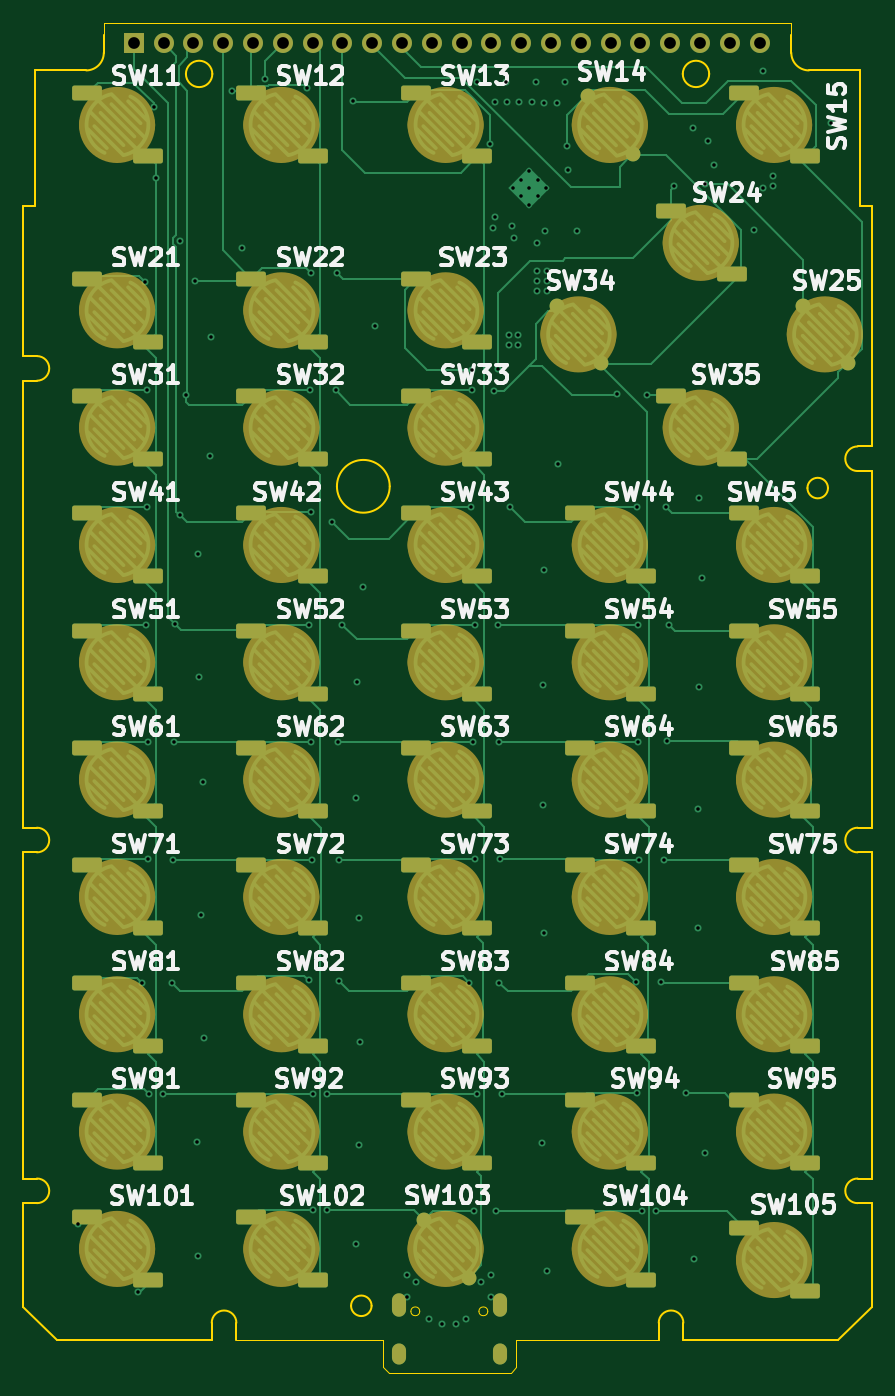
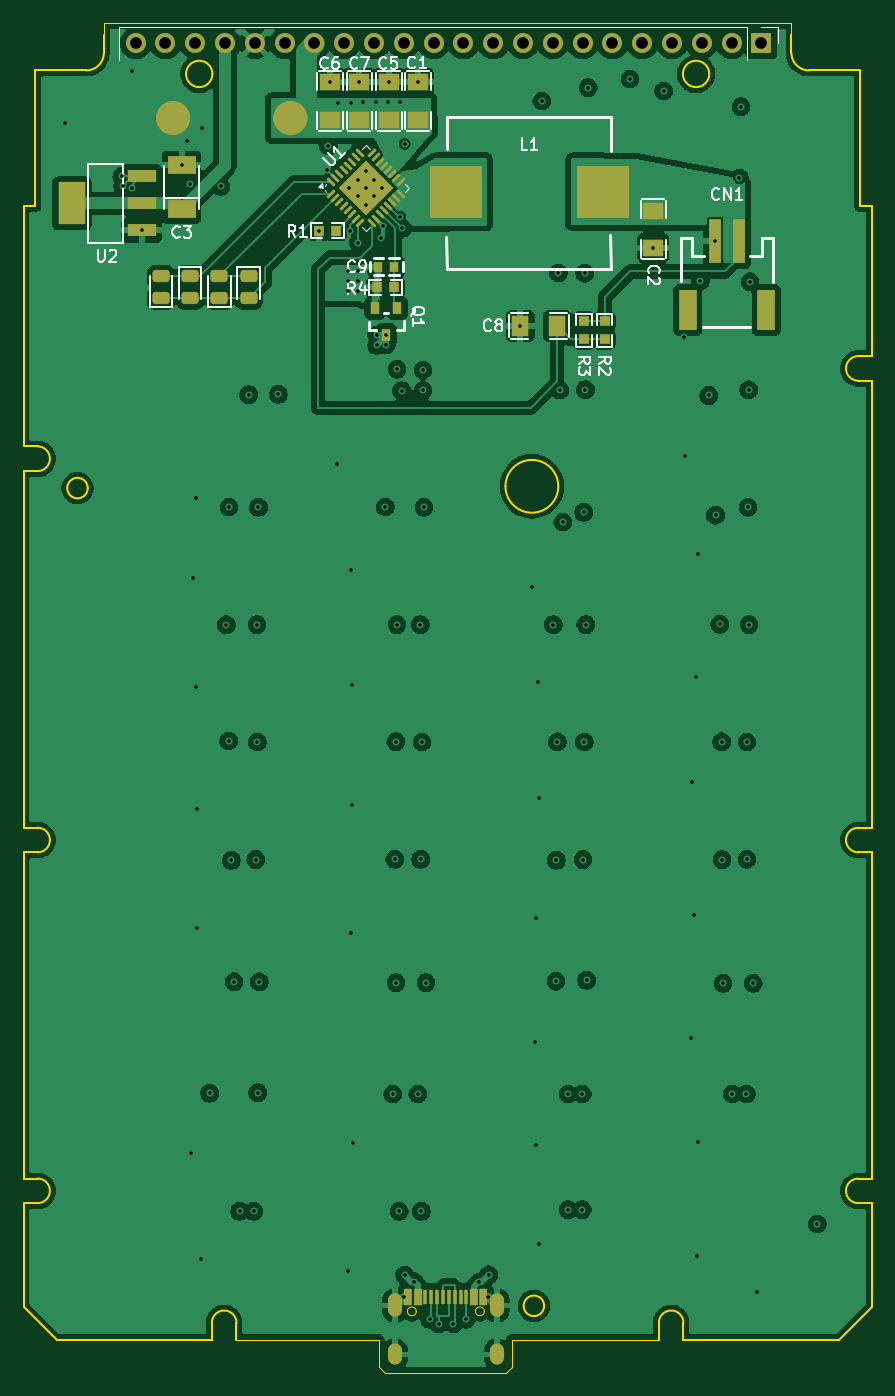
Circuit board: 13 layer files. Board 72.3 x 115.1 mm.
- bottom_copper: neo81-CuBottom.gbr (244609 bytes)
- inner_copper: neo81-CuIn1.gbr (195070 bytes)
- inner_copper: neo81-CuIn2.gbr (243535 bytes)
- inner_copper: neo81-CuIn3.gbr (210558 bytes)
- inner_copper: neo81-CuIn4.gbr (210334 bytes)
- top_copper: neo81-CuTop.gbr (62206 bytes)
- outline: neo81-EdgeCuts.gbr (4735 bytes)
- bottom_mask: neo81-MaskBottom.gbr (7128 bytes)
- top_mask: neo81-MaskTop.gbr (42369 bytes)
- drill: neo81-NPTH.drl (265 bytes)
- drill: neo81-PTH.drl (3717 bytes)
- bottom_silk: neo81-SilkBottom.gbr (32801 bytes)
- top_silk: neo81-SilkTop.gbr (158461 bytes)

=== bottom_copper: neo81-CuBottom.gbr (244609 bytes, source omitted) ===
=== inner_copper: neo81-CuIn1.gbr (195070 bytes, source omitted) ===
=== inner_copper: neo81-CuIn2.gbr (243535 bytes, source omitted) ===
=== inner_copper: neo81-CuIn3.gbr (210558 bytes, source omitted) ===
=== inner_copper: neo81-CuIn4.gbr (210334 bytes, source omitted) ===
=== top_copper: neo81-CuTop.gbr (62206 bytes, source omitted) ===
=== outline: neo81-EdgeCuts.gbr ===
%TF.GenerationSoftware,KiCad,Pcbnew,9.0.4*%
%TF.CreationDate,2025-11-17T02:15:43-08:00*%
%TF.ProjectId,neo81,6e656f38-312e-46b6-9963-61645f706362,rev?*%
%TF.SameCoordinates,Original*%
%TF.FileFunction,Profile,NP*%
%FSLAX46Y46*%
G04 Gerber Fmt 4.6, Leading zero omitted, Abs format (unit mm)*
G04 Created by KiCad (PCBNEW 9.0.4) date 2025-11-17 02:15:43*
%MOMM*%
%LPD*%
G01*
G04 APERTURE LIST*
%TA.AperFunction,Profile*%
%ADD10C,0.050000*%
%TD*%
%TA.AperFunction,Profile*%
%ADD11C,0.160000*%
%TD*%
G04 APERTURE END LIST*
D10*
X81200000Y-152800000D02*
X91550000Y-152800000D01*
X81200000Y-152800000D02*
X80700000Y-152300000D01*
D11*
X122328427Y-147171573D02*
X119500000Y-150000000D01*
X122328427Y-73850000D02*
X121128427Y-73850000D01*
X116978427Y-41800000D02*
X121328427Y-41800000D01*
X122328427Y-108450000D02*
X122328427Y-136250000D01*
X104178427Y-148550000D02*
X104178427Y-150000000D01*
X121128427Y-108450000D02*
X122328427Y-108450000D01*
X106278427Y-150000000D02*
X106278427Y-148550000D01*
X121128427Y-75950000D02*
G75*
G02*
X121128427Y-73850000I-27J1050000D01*
G01*
X121328427Y-53350000D02*
X122328427Y-53350000D01*
X51028427Y-41800000D02*
X55378427Y-41800000D01*
X50028427Y-136250000D02*
X50028427Y-108450000D01*
X122328427Y-136250000D02*
X121128427Y-136250000D01*
X51178427Y-136250000D02*
G75*
G02*
X51178427Y-138350000I-27J-1050000D01*
G01*
X104178427Y-148550000D02*
G75*
G02*
X106278427Y-148550000I1050000J0D01*
G01*
X51028427Y-53350000D02*
X51028427Y-41800000D01*
D10*
X115478427Y-37750000D02*
X56878427Y-37750000D01*
X104178427Y-150000000D02*
X92050000Y-150000000D01*
D11*
X122328427Y-53350000D02*
X122328427Y-73850000D01*
X118603427Y-77400000D02*
G75*
G02*
X116853427Y-77400000I-875000J0D01*
G01*
X116853427Y-77400000D02*
G75*
G02*
X118603427Y-77400000I875000J0D01*
G01*
D10*
X68178427Y-150000000D02*
X80700000Y-150000000D01*
D11*
X50028427Y-66150000D02*
X50028427Y-53350000D01*
X121128427Y-138350000D02*
X122328427Y-138350000D01*
X81250000Y-77250000D02*
G75*
G02*
X76750000Y-77250000I-2250000J0D01*
G01*
X76750000Y-77250000D02*
G75*
G02*
X81250000Y-77250000I2250000J0D01*
G01*
X50028427Y-147171573D02*
X50028427Y-138350000D01*
X50028427Y-108450000D02*
X51178427Y-108450000D01*
X51178427Y-136250000D02*
X50028427Y-136250000D01*
X66078427Y-148550000D02*
X66078427Y-150000000D01*
D10*
X91550000Y-152800000D02*
X92050000Y-152300000D01*
D11*
X119500000Y-150000000D02*
X106278427Y-150000000D01*
D10*
X56878427Y-37750000D02*
X56878427Y-38800000D01*
X92050000Y-152300000D02*
X92050000Y-150000000D01*
D11*
X51178427Y-66150000D02*
X50028427Y-66150000D01*
D10*
X115478427Y-37750000D02*
X115478427Y-38800000D01*
D11*
X79703427Y-147100000D02*
G75*
G02*
X77953427Y-147100000I-875000J0D01*
G01*
X77953427Y-147100000D02*
G75*
G02*
X79703427Y-147100000I875000J0D01*
G01*
X122328427Y-138350000D02*
X122328427Y-147171573D01*
X122328427Y-75950000D02*
X122328427Y-106350000D01*
X68178427Y-150000000D02*
X68178427Y-148550000D01*
X50028427Y-138350000D02*
X51178427Y-138350000D01*
X115478427Y-38800000D02*
X115478427Y-40300000D01*
X51178427Y-66150000D02*
G75*
G02*
X51178427Y-68250000I-27J-1050000D01*
G01*
X66078427Y-148550000D02*
G75*
G02*
X68178427Y-148550000I1050000J0D01*
G01*
X52856854Y-150000000D02*
X50028427Y-147171573D01*
X121128427Y-108450000D02*
G75*
G02*
X121128427Y-106350000I-27J1050000D01*
G01*
X50028427Y-53350000D02*
X51028427Y-53350000D01*
X56878427Y-40300000D02*
G75*
G02*
X55378427Y-41800027I-1500027J0D01*
G01*
X121128427Y-75950000D02*
X122328427Y-75950000D01*
X108478427Y-42100000D02*
G75*
G02*
X106228427Y-42100000I-1125000J0D01*
G01*
X106228427Y-42100000D02*
G75*
G02*
X108478427Y-42100000I1125000J0D01*
G01*
X66078427Y-150000000D02*
X52856854Y-150000000D01*
X66128427Y-42100000D02*
G75*
G02*
X63878427Y-42100000I-1125000J0D01*
G01*
X63878427Y-42100000D02*
G75*
G02*
X66128427Y-42100000I1125000J0D01*
G01*
X50028427Y-106350000D02*
X50028427Y-68250000D01*
X116978427Y-41800000D02*
G75*
G02*
X115478400Y-40300000I-27J1500000D01*
G01*
X50028427Y-68250000D02*
X51178427Y-68250000D01*
D10*
X80700000Y-152300000D02*
X80700000Y-150000000D01*
D11*
X56878427Y-40300000D02*
X56878427Y-38800000D01*
X122328427Y-106350000D02*
X121128427Y-106350000D01*
X121128427Y-138350000D02*
G75*
G02*
X121128427Y-136250000I-27J1050000D01*
G01*
X51178427Y-106350000D02*
X50028427Y-106350000D01*
X121328427Y-41800000D02*
X121328427Y-53350000D01*
X51178427Y-106350000D02*
G75*
G02*
X51178427Y-108450000I-27J-1050000D01*
G01*
D10*
%TO.C,USBC1*%
X83805000Y-147570000D02*
G75*
G02*
X83055000Y-147570000I-375000J0D01*
G01*
X83055000Y-147570000D02*
G75*
G02*
X83805000Y-147570000I375000J0D01*
G01*
X89605000Y-147570000D02*
G75*
G02*
X88855000Y-147570000I-375000J0D01*
G01*
X88855000Y-147570000D02*
G75*
G02*
X89605000Y-147570000I375000J0D01*
G01*
%TD*%
M02*

=== bottom_mask: neo81-MaskBottom.gbr (7128 bytes, source omitted) ===
=== top_mask: neo81-MaskTop.gbr (42369 bytes, source omitted) ===
=== drill: neo81-NPTH.drl ===
M48
; DRILL file {KiCad 9.0.4} date 2025-11-17T02:15:43-0800
; FORMAT={-:-/ absolute / inch / decimal}
; #@! TF.CreationDate,2025-11-17T02:15:43-08:00
; #@! TF.GenerationSoftware,Kicad,Pcbnew,9.0.4
; #@! TF.FileFunction,NonPlated,1,6,NPTH
FMAT,2
INCH
%
G90
G05
M30

=== drill: neo81-PTH.drl ===
M48
; DRILL file {KiCad 9.0.4} date 2025-11-17T02:15:43-0800
; FORMAT={-:-/ absolute / inch / decimal}
; #@! TF.CreationDate,2025-11-17T02:15:43-08:00
; #@! TF.GenerationSoftware,Kicad,Pcbnew,9.0.4
; #@! TF.FileFunction,Plated,1,6,PTH
FMAT,2
INCH
; #@! TA.AperFunction,Plated,PTH,ViaDrill
T1C0.0118
; #@! TA.AperFunction,Plated,PTH,ComponentDrill
T2C0.0118
; #@! TA.AperFunction,Plated,PTH,ComponentDrill
T3C0.0315
; #@! TA.AperFunction,Plated,PTH,ComponentDrill
T4C0.0394
%
G90
G05
T1
X2.152Y-5.5169
X2.3543Y-5.7441
X2.3677Y-4.7091
X2.3783Y-2.3551
X2.3815Y-3.5055
X2.3827Y-2.7177
X2.385Y-3.1118
X2.3886Y-3.8992
X2.3886Y-4.2925
X2.3904Y-5.0807
X2.4083Y-1.7677
X2.4142Y-2.0075
X2.4376Y-5.0807
X2.4685Y-4.7091
X2.472Y-4.2945
X2.4736Y-3.8988
X2.4795Y-3.5047
X2.4939Y-3.138
X2.4951Y-2.2191
X2.5165Y-2.7366
X2.5453Y-2.3528
X2.5512Y-5.2429
X2.5539Y-3.2669
X2.5555Y-5.6236
X2.5583Y-3.6815
X2.5669Y-4.4783
X2.5728Y-4.0331
X2.576Y-4.8929
X2.5965Y-2.939
X2.5992Y-2.5394
X2.6681Y-1.715
X2.7028Y-2.2413
X2.7811Y-1.6748
X2.9213Y-1.7035
X2.9264Y-4.6992
X2.9291Y-3.5055
X2.9303Y-2.7173
X2.9331Y-2.326
X2.9339Y-3.8992
X2.9362Y-3.1287
X2.9386Y-4.2937
X2.9415Y-5.0807
X2.9415Y-5.4689
X2.9888Y-5.0807
X2.9888Y-5.4689
X3.0063Y-3.1614
X3.0169Y-2.7185
X3.0217Y-2.3256
X3.0248Y-3.8988
X3.0283Y-4.2965
X3.0295Y-4.702
X3.0382Y-3.5059
X3.0768Y-1.7484
X3.087Y-4.0858
X3.087Y-5.5854
X3.0906Y-3.6996
X3.0957Y-5.2504
X3.0972Y-4.4913
X3.0988Y-4.9059
X3.1083Y-3.3799
X3.1496Y-2.503
X3.2555Y-5.6874
X3.2583Y-5.7602
X3.2874Y-5.7118
X3.3307Y-5.8362
X3.3736Y-5.8516
X3.4224Y-5.8516
X3.4531Y-5.837
X3.4657Y-4.7067
X3.4724Y-3.1122
X3.4756Y-2.6516
X3.4756Y-2.7197
X3.4787Y-3.8996
X3.4811Y-5.4744
X3.4835Y-4.2929
X3.4846Y-3.5059
X3.4921Y-1.6858
X3.4927Y-5.0807
X3.5043Y-5.711
X3.5366Y-1.8921
X3.537Y-5.6886
X3.5394Y-5.7602
X3.5453Y-2.176
X3.5476Y-2.7205
X3.5514Y-2.1364
X3.5516Y-1.7508
X3.5555Y-5.4744
X3.5626Y-2.6492
X3.563Y-3.5059
X3.5661Y-4.7067
X3.5665Y-3.8984
X3.5701Y-4.2929
X3.5768Y-5.0807
X3.5906Y-1.6858
X3.5925Y-1.752
X3.599Y-2.5331
X3.5992Y-2.5665
X3.602Y-3.111
X3.61Y-2.1671
X3.6163Y-2.2077
X3.6307Y-2.5339
X3.6307Y-2.5685
X3.6319Y-1.752
X3.6768Y-1.7524
X3.689Y-1.6858
X3.6933Y-2.3193
X3.6937Y-2.2232
X3.6937Y-2.3524
X3.6937Y-2.3862
X3.7114Y-5.2437
X3.713Y-3.7091
X3.713Y-4.1094
X3.7161Y-3.3232
X3.7177Y-1.7539
X3.7177Y-4.5394
X3.7205Y-2.1831
X3.726Y-5.6752
X3.7276Y-2.3193
X3.728Y-2.3528
X3.728Y-2.3866
X3.7594Y-1.7539
X3.7626Y-2.9669
X3.7874Y-1.6858
X3.7929Y-1.8984
X3.7972Y-1.9803
X3.8258Y-2.183
X3.961Y-2.7327
X4.0248Y-4.7043
X4.0276Y-3.1118
X4.0299Y-5.076
X4.0311Y-3.8996
X4.0327Y-3.5059
X4.0366Y-4.2937
X4.0439Y-5.4744
X4.0606Y-2.7339
X4.0911Y-5.4744
X4.1094Y-4.7043
X4.1185Y-4.2965
X4.1268Y-3.111
X4.128Y-3.8957
X4.1358Y-3.5063
X4.1542Y-2.0351
X4.1917Y-5.078
X4.2169Y-1.8378
X4.2213Y-5.6358
X4.2331Y-4.1236
X4.2331Y-4.5248
X4.2362Y-3.0791
X4.2362Y-3.7138
X4.2476Y-3.3504
X4.2555Y-5.2795
X4.2582Y-2.0277
X4.2677Y-1.8835
X4.2854Y-1.9642
X4.4197Y-2.1827
X4.4508Y-2.0394
X4.4512Y-1.6492
X4.4835Y-2.0331
X4.4862Y-2.0016
X4.6783Y-1.8209
T2
X3.6117Y-2.0403
X3.6395Y-2.0125
X3.6395Y-2.0682
X3.6674Y-1.9846
X3.6674Y-2.0403
X3.6674Y-2.096
X3.6952Y-2.0125
X3.6952Y-2.0682
X3.723Y-2.0403
T4
X2.3398Y-1.5551
X2.4398Y-1.5551
X2.5398Y-1.5551
X2.6398Y-1.5551
X2.7398Y-1.5551
X2.8398Y-1.5551
X2.9398Y-1.5551
X3.0398Y-1.5551
X3.1398Y-1.5551
X3.2398Y-1.5551
X3.3398Y-1.5551
X3.4398Y-1.5551
X3.5398Y-1.5551
X3.6398Y-1.5551
X3.7398Y-1.5551
X3.8398Y-1.5551
X3.9398Y-1.5551
X4.0398Y-1.5551
X4.1398Y-1.5551
X4.2398Y-1.5551
X4.3398Y-1.5551
X4.4398Y-1.5551
T3
G00X3.2283Y-5.8059
M15
G01X3.2283Y-5.7744
M16
G05
G00X3.2283Y-5.9665
M15
G01X3.2283Y-5.9429
M16
G05
G00X3.5693Y-5.8059
M15
G01X3.5693Y-5.7744
M16
G05
G00X3.5693Y-5.9665
M15
G01X3.5693Y-5.9429
M16
G05
M30

=== bottom_silk: neo81-SilkBottom.gbr (32801 bytes, source omitted) ===
=== top_silk: neo81-SilkTop.gbr (158461 bytes, source omitted) ===
